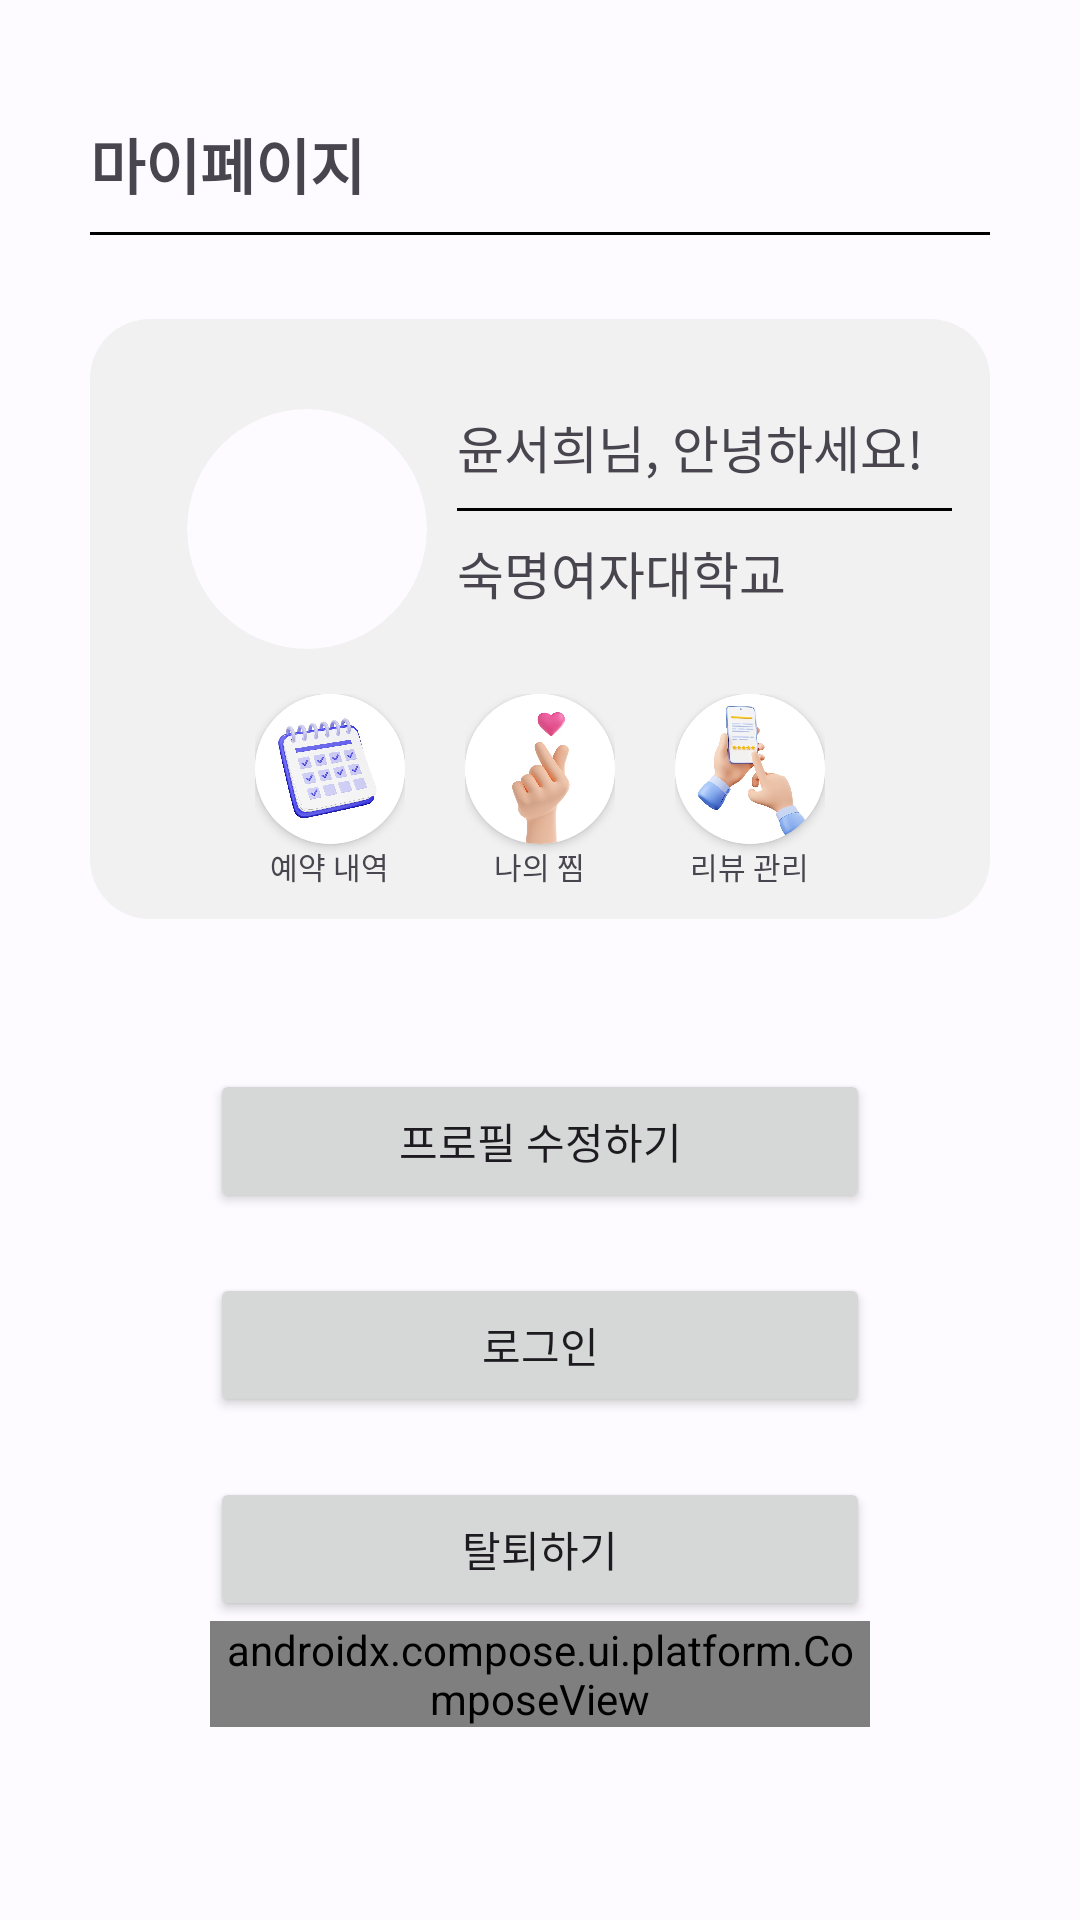

Here is an Android app screen rendered from its layout file. Give the layout XML and the strings, colors and styles it references.
<!-- AndroidManifest.xml: activity theme After_PartyTheme -->
<!-- res/layout/activity_my_page.xml -->
<?xml version="1.0" encoding="utf-8"?>
<LinearLayout xmlns:android="http://schemas.android.com/apk/res/android"
    android:layout_width="match_parent"
    android:layout_height="match_parent"
    xmlns:tools="http://schemas.android.com/tools"
    xmlns:app="http://schemas.android.com/apk/res-auto"
    android:orientation="vertical"
  >

    <LinearLayout
        android:layout_width="wrap_content"
        android:layout_height="wrap_content"
        android:orientation="vertical"
        android:layout_marginTop="40dp"
        android:layout_gravity="center">
        <TextView
            android:layout_width="wrap_content"
            android:layout_height="wrap_content"
            android:text="마이페이지"
            android:textSize="20sp"
            android:textStyle="bold" />
        <View
            android:layout_width="300dp"
            android:layout_height="1dp"
            android:layout_marginTop="8sp"
            android:layout_marginBottom="8sp"
            android:background="@color/md_theme_light_shadow" />

        <LinearLayout
            android:layout_width="300dp"
            android:layout_height="200dp"
            android:background="@drawable/layout_background"
            android:orientation="vertical"
            android:layout_gravity="center"
            android:layout_marginTop="20dp"
            android:paddingTop="30dp"
            >
            <LinearLayout
                android:layout_width="wrap_content"
                android:layout_height="wrap_content"
                android:orientation="vertical"
                android:layout_gravity="center">
                <LinearLayout
                    android:layout_width="wrap_content"
                    android:layout_height="wrap_content"
                    android:orientation="horizontal">
                    <ImageView
                        android:id="@+id/img"
                        android:layout_width="80dp"
                        android:layout_height="80dp"
                        android:src="@drawable/profile_image"
                        android:background="@drawable/layout_circle_background"
                        android:clipToOutline="true"
                        android:outlineProvider="background"
                        android:layout_marginLeft="20dp"
                        android:layout_marginRight="10dp"
                        />
                    <LinearLayout
                        android:layout_width="wrap_content"
                        android:layout_height="wrap_content"
                        android:orientation="vertical">
                        <TextView
                            android:id="@+id/WelcomeText"
                            android:layout_width="wrap_content"
                            android:layout_height="wrap_content"
                            android:text="윤서희님, 안녕하세요!"
                            android:textSize="17sp"/>
                        <View
                            android:layout_width="165dp"
                            android:layout_height="1dp"
                            android:layout_marginTop="8sp"
                            android:layout_marginBottom="8sp"
                            android:background="@color/md_theme_light_shadow" />
                        <TextView
                            android:layout_width="wrap_content"
                            android:layout_height="wrap_content"
                            android:text="숙명여자대학교"
                            android:textSize="17sp"/>
                    </LinearLayout>
                </LinearLayout>
            </LinearLayout>
            <LinearLayout
                android:layout_width="match_parent"
                android:layout_height="wrap_content"
                android:orientation="horizontal"
                android:gravity="center"
                android:layout_marginTop="15dp">
                <FrameLayout
                    android:layout_width="wrap_content"
                    android:layout_height="wrap_content"
                    android:layout_marginRight="20dp">
                    <androidx.cardview.widget.CardView
                        android:layout_width="wrap_content"
                        android:layout_height="wrap_content"
                        app:cardCornerRadius="25dp">
                        <ImageButton
                            android:id="@+id/reservation"
                            android:layout_width="50dp"
                            android:layout_height="50dp"
                            android:scaleType="centerCrop"
                            android:padding="0dp"
                            android:src="@drawable/reservation"/>
                    </androidx.cardview.widget.CardView>
                    <TextView
                        android:layout_width="wrap_content"
                        android:layout_height="wrap_content"
                        android:text="예약 내역"
                        android:textSize="10sp"
                        android:layout_gravity="center_horizontal"
                        android:layout_marginTop="50dp"/>
                </FrameLayout>
                <FrameLayout
                    android:layout_width="wrap_content"
                    android:layout_height="wrap_content"
                    android:layout_marginRight="20dp">
                    <androidx.cardview.widget.CardView
                        android:layout_width="wrap_content"
                        android:layout_height="wrap_content"
                        app:cardCornerRadius="25dp">
                        <ImageButton
                            android:id="@+id/heart"
                            android:layout_width="50dp"
                            android:layout_height="50dp"
                            android:scaleType="centerCrop"
                            android:padding="0dp"
                            android:src="@drawable/heart"/>
                    </androidx.cardview.widget.CardView>
                    <TextView
                        android:layout_width="wrap_content"
                        android:layout_height="wrap_content"
                        android:text="나의 찜"
                        android:textSize="10sp"
                        android:layout_gravity="center_horizontal"
                        android:layout_marginTop="50dp"/>
                </FrameLayout>
                <FrameLayout
                    android:layout_width="wrap_content"
                    android:layout_height="wrap_content">
                    <androidx.cardview.widget.CardView
                        android:layout_width="wrap_content"
                        android:layout_height="wrap_content"
                        app:cardCornerRadius="25dp">
                        <ImageButton
                            android:id="@+id/review"
                            android:layout_width="50dp"
                            android:layout_height="50dp"
                            android:scaleType="centerCrop"
                            android:padding="0dp"
                            android:src="@drawable/review"/>
                    </androidx.cardview.widget.CardView>
                    <TextView
                        android:layout_width="wrap_content"
                        android:layout_height="wrap_content"
                        android:text="리뷰 관리"
                        android:textSize="10sp"
                        android:layout_gravity="center_horizontal"
                        android:layout_marginTop="50dp"/>
                </FrameLayout>
            </LinearLayout>
        </LinearLayout>
        </LinearLayout>

        <LinearLayout
            android:layout_width="220dp"
            android:layout_height="wrap_content"
            android:orientation="vertical"
            android:layout_gravity="center"
            android:layout_marginTop="50dp">
            <Button
                android:id="@+id/edit_btn"
                android:layout_width="match_parent"
                android:layout_height="wrap_content"
                android:text="프로필 수정하기"
                android:layout_marginBottom="20dp"/>
            <Button
                android:id="@+id/logout_btn"
                android:layout_width="match_parent"
                android:layout_height="wrap_content"
                android:text="로그인"
                android:layout_marginBottom="20dp"/>
            <Button
                android:id="@+id/withdraw_btn"
                android:layout_width="match_parent"
                android:layout_height="wrap_content"
                android:text="탈퇴하기"/>
            <androidx.compose.ui.platform.ComposeView
                android:id="@+id/compose_view"
                android:layout_width="match_parent"
                android:layout_height="match_parent"/>
        </LinearLayout>
</LinearLayout>
<!-- resources referenced by this layout -->
<resources>
  <color name="md_theme_light_shadow">#000000</color>
  <!-- drawable layout_background (drawable) -->
  <?xml version="1.0" encoding="utf-8"?>
  <shape
      xmlns:android="http://schemas.android.com/apk/res/android"
      android:shape="rectangle">
      <solid android:color="@color/background" />
      <corners android:radius="20dp" />
  </shape>
  <!-- drawable layout_circle_background (drawable) -->
  <?xml version="1.0" encoding="utf-8"?>
  <shape
      xmlns:android="http://schemas.android.com/apk/res/android"
      android:shape="oval">
      <solid android:color="@color/md_theme_light_background" />
  </shape>
  <color name="background">#F0F1F0</color>
  <color name="md_theme_light_background">#FDFBFF</color>
  <color name="md_theme_light_primary">#005AC1</color>
  <color name="md_theme_light_onPrimary">#FFFFFF</color>
  <color name="md_theme_light_primaryContainer">#D8E2FF</color>
  <color name="md_theme_light_onPrimaryContainer">#001A41</color>
  <color name="md_theme_light_secondary">#0060A8</color>
  <color name="md_theme_light_onSecondary">#FFFFFF</color>
  <color name="md_theme_light_secondaryContainer">#D3E4FF</color>
  <color name="md_theme_light_onSecondaryContainer">#001C38</color>
  <color name="md_theme_light_tertiary">#006686</color>
  <color name="md_theme_light_onTertiary">#FFFFFF</color>
  <color name="md_theme_light_tertiaryContainer">#BFE8FF</color>
  <color name="md_theme_light_onTertiaryContainer">#001F2B</color>
  <color name="md_theme_light_error">#BA1A1A</color>
  <color name="md_theme_light_errorContainer">#FFDAD6</color>
  <color name="md_theme_light_onError">#FFFFFF</color>
  <color name="md_theme_light_onErrorContainer">#410002</color>
  <color name="md_theme_light_onBackground">#001B3D</color>
  <color name="md_theme_light_surface">#FDFBFF</color>
  <color name="md_theme_light_onSurface">#001B3D</color>
  <color name="md_theme_light_surfaceVariant">#E1E2EC</color>
  <color name="md_theme_light_onSurfaceVariant">#44474F</color>
  <color name="md_theme_light_outline">#74777F</color>
  <color name="md_theme_light_inverseOnSurface">#ECF0FF</color>
  <color name="md_theme_light_inverseSurface">#003062</color>
  <color name="md_theme_light_inversePrimary">#ADC6FF</color>
</resources>
